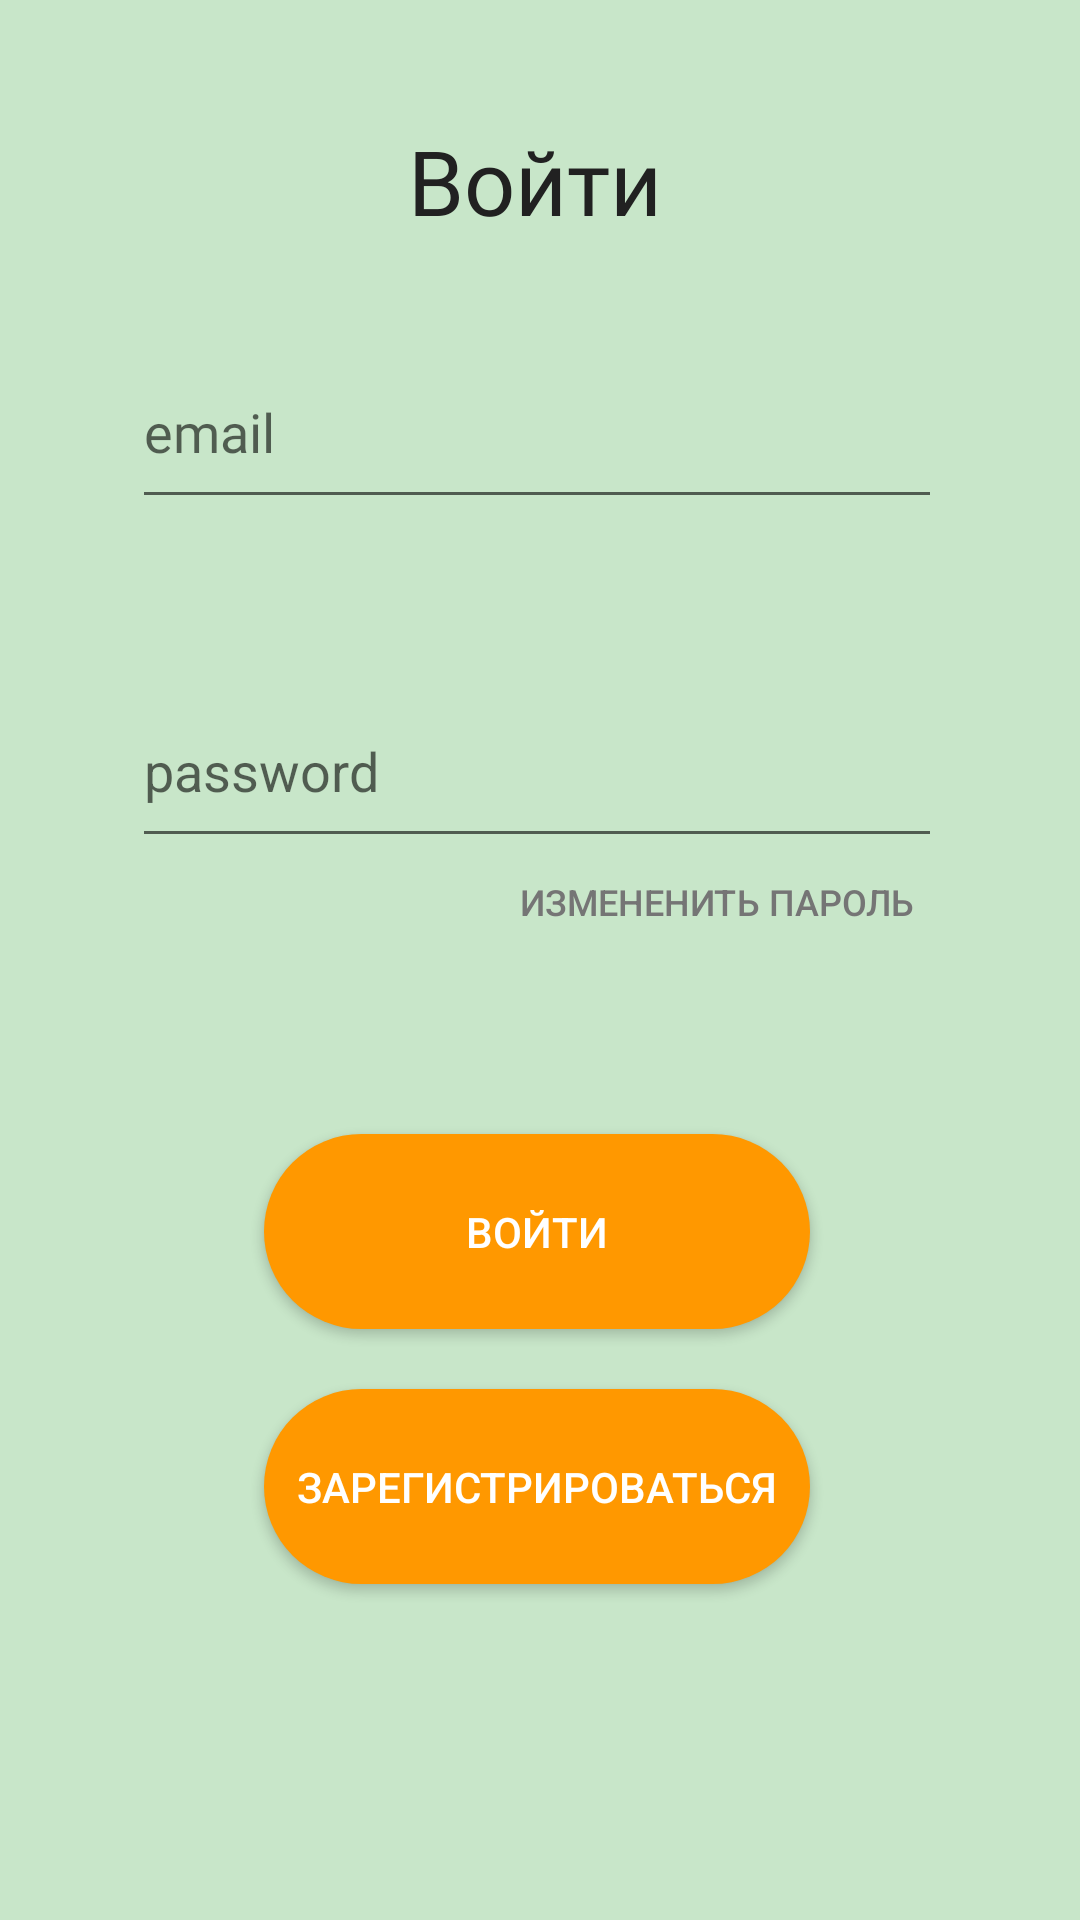

The Android layout XML behind this screen, and the referenced resources:
<!-- AndroidManifest.xml: application theme AppTheme -->
<!-- res/layout/activity_enter.xml -->
<?xml version="1.0" encoding="utf-8"?>
<androidx.constraintlayout.widget.ConstraintLayout xmlns:android="http://schemas.android.com/apk/res/android"
    xmlns:app="http://schemas.android.com/apk/res-auto"
    xmlns:tools="http://schemas.android.com/tools"
    android:layout_width="match_parent"
    android:layout_height="match_parent"
    tools:context=".activity.EnterActivity"
    android:background="@color/colorLightPrimary">

    <EditText
        android:id="@+id/emailEditText"
        android:layout_width="270dp"
        android:layout_height="61dp"
        android:layout_marginStart="44dp"
        android:layout_marginTop="112dp"
        android:ems="10"
        android:fontFamily="@font/roboto"
        android:hint="email"
        android:inputType="textEmailAddress"
        android:textColor="@color/colorTextIcons"
        android:textSize="18sp"
        app:layout_constraintStart_toStartOf="parent"
        app:layout_constraintTop_toTopOf="parent" />

    <EditText
        android:id="@+id/passwordEditText"
        android:layout_width="270dp"
        android:layout_height="61dp"
        android:layout_marginStart="44dp"
        android:layout_marginTop="52dp"
        android:ems="10"
        android:hint="password"
        android:inputType="textPassword"
        app:layout_constraintStart_toStartOf="parent"
        app:layout_constraintTop_toBottomOf="@+id/emailEditText" />

    <Button
        android:id="@+id/enterButton"
        style="@style/ButtonAction"
        android:layout_width="182dp"
        android:layout_height="65dp"
        android:layout_marginStart="88dp"
        android:layout_marginTop="92dp"
        android:text="Войти"
        android:textColor="@color/colorTextIcons"
        app:layout_constraintStart_toStartOf="parent"
        app:layout_constraintTop_toBottomOf="@+id/passwordEditText" />

    <Button
        android:id="@+id/toRegistrationButton"
        style="@style/ButtonAction"
        android:layout_width="182dp"
        android:layout_height="65dp"
        android:layout_marginStart="88dp"
        android:layout_marginTop="20dp"
        android:text="Зарегистрироваться"
        android:textColor="@color/colorTextIcons"
        app:layout_constraintStart_toStartOf="parent"
        app:layout_constraintTop_toBottomOf="@+id/enterButton" />

    <Button
        android:id="@+id/toChangePasswordButton"
        android:layout_width="150dp"
        android:layout_height="29dp"
        android:background="@android:color/transparent"
        android:elevation="0dp"
        android:text="Измененить пароль"
        android:textColor="@color/colorSecondaryText"
        android:textSize="12sp"
        app:layout_constraintEnd_toEndOf="@+id/passwordEditText"
        app:layout_constraintTop_toBottomOf="@+id/passwordEditText" />

    <TextView
        android:id="@+id/EnterText"
        android:layout_width="wrap_content"
        android:layout_height="wrap_content"
        android:layout_marginStart="136dp"
        android:layout_marginTop="40dp"
        android:fontFamily="@font/roboto"
        android:text="Войти"
        android:textColor="@color/colorPrimaryText"
        android:textSize="30sp"
        app:layout_constraintStart_toStartOf="parent"
        app:layout_constraintTop_toTopOf="parent" />
</androidx.constraintlayout.widget.ConstraintLayout>
<!-- resources referenced by this layout -->
<resources>
  <color name="colorLightPrimary">#C8E6C9</color>
  <color name="colorPrimaryText">#212121</color>
  <color name="colorSecondaryText">#757575</color>
  <color name="colorTextIcons">#FFFFFF</color>
  <style name="ButtonAction">
          ..
          <item name="android:background">@drawable/button_action</item>
          ..
      </style>
  <style name="AppTheme" parent="Theme.AppCompat.Light.NoActionBar">
          
          <item name="colorPrimary">@color/colorPrimary</item>
          <item name="colorPrimaryDark">@color/colorDarkPrimary</item>
          <item name="colorAccent">@color/colorAccent</item>
  
      </style>
  <!-- drawable button_action (drawable) -->
  <?xml version="1.0" encoding="utf-8"?>
  <shape xmlns:android="http://schemas.android.com/apk/res/android" android:shape="rectangle">
      <solid android:color="@color/colorAccent" />
      <corners
          android:bottomRightRadius="50dp"
          android:bottomLeftRadius="50dp"
          android:topLeftRadius="50dp"
          android:topRightRadius="50dp" />
  </shape>
  <color name="colorPrimary">#4CAF50</color>
  <color name="colorDarkPrimary">#388E3C</color>
  <color name="colorAccent">#FF9800</color>
</resources>
